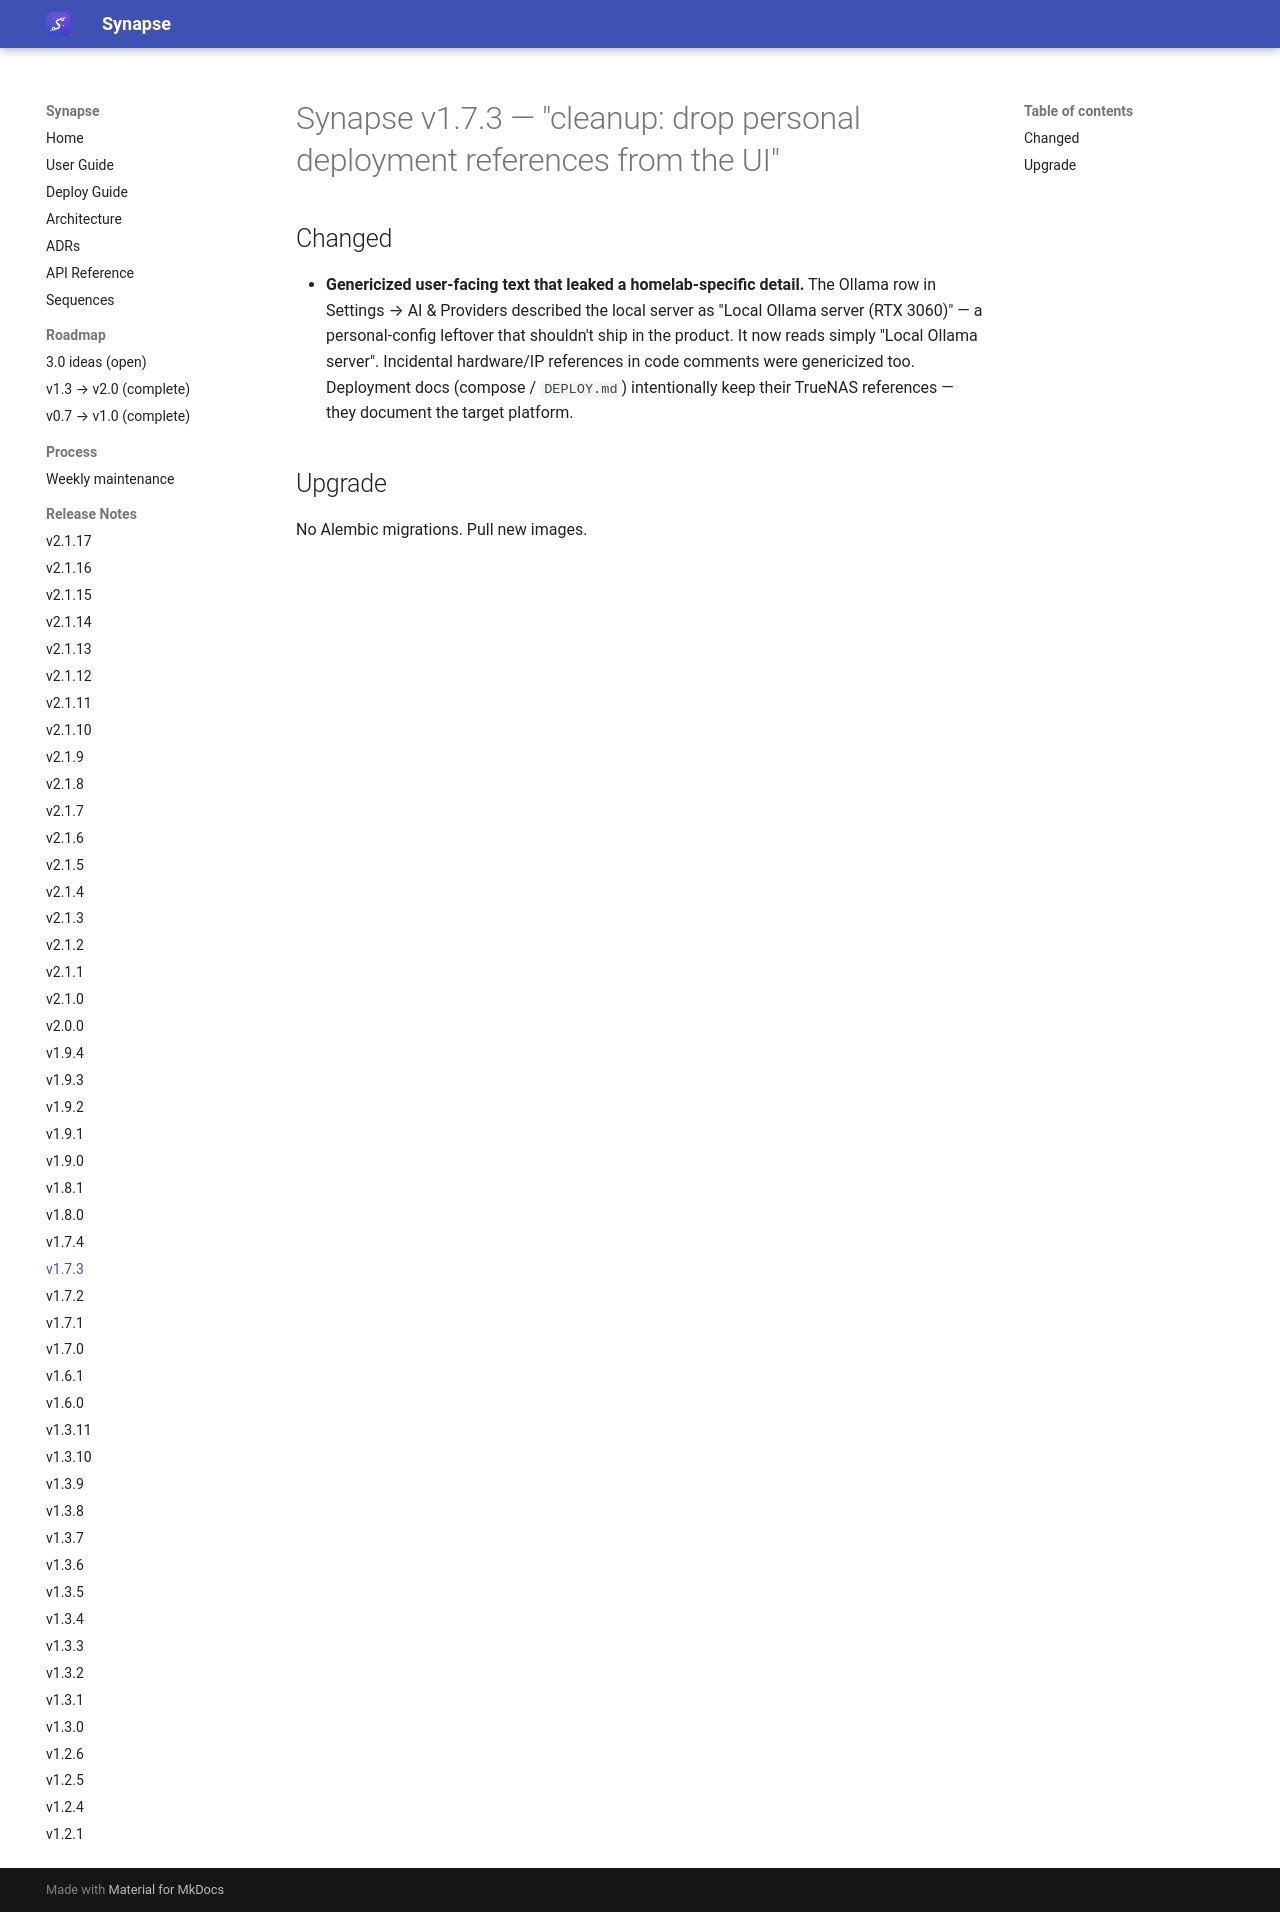

repository: Emanuele-Chiummo/llm-wiki-synapse · page: release-notes/v1.7.3/index.html · generator: mkdocs

# Synapse v1.7.3 — "cleanup: drop personal deployment references from the UI"

## Changed

- **Genericized user-facing text that leaked a homelab-specific detail.** The Ollama row in
  Settings → AI & Providers described the local server as "Local Ollama server (RTX 3060)" — a
  personal-config leftover that shouldn't ship in the product. It now reads simply "Local Ollama
  server". Incidental hardware/IP references in code comments were genericized too. Deployment
  docs (compose / `DEPLOY.md`) intentionally keep their TrueNAS references — they document the
  target platform.

## Upgrade

No Alembic migrations. Pull new images.
